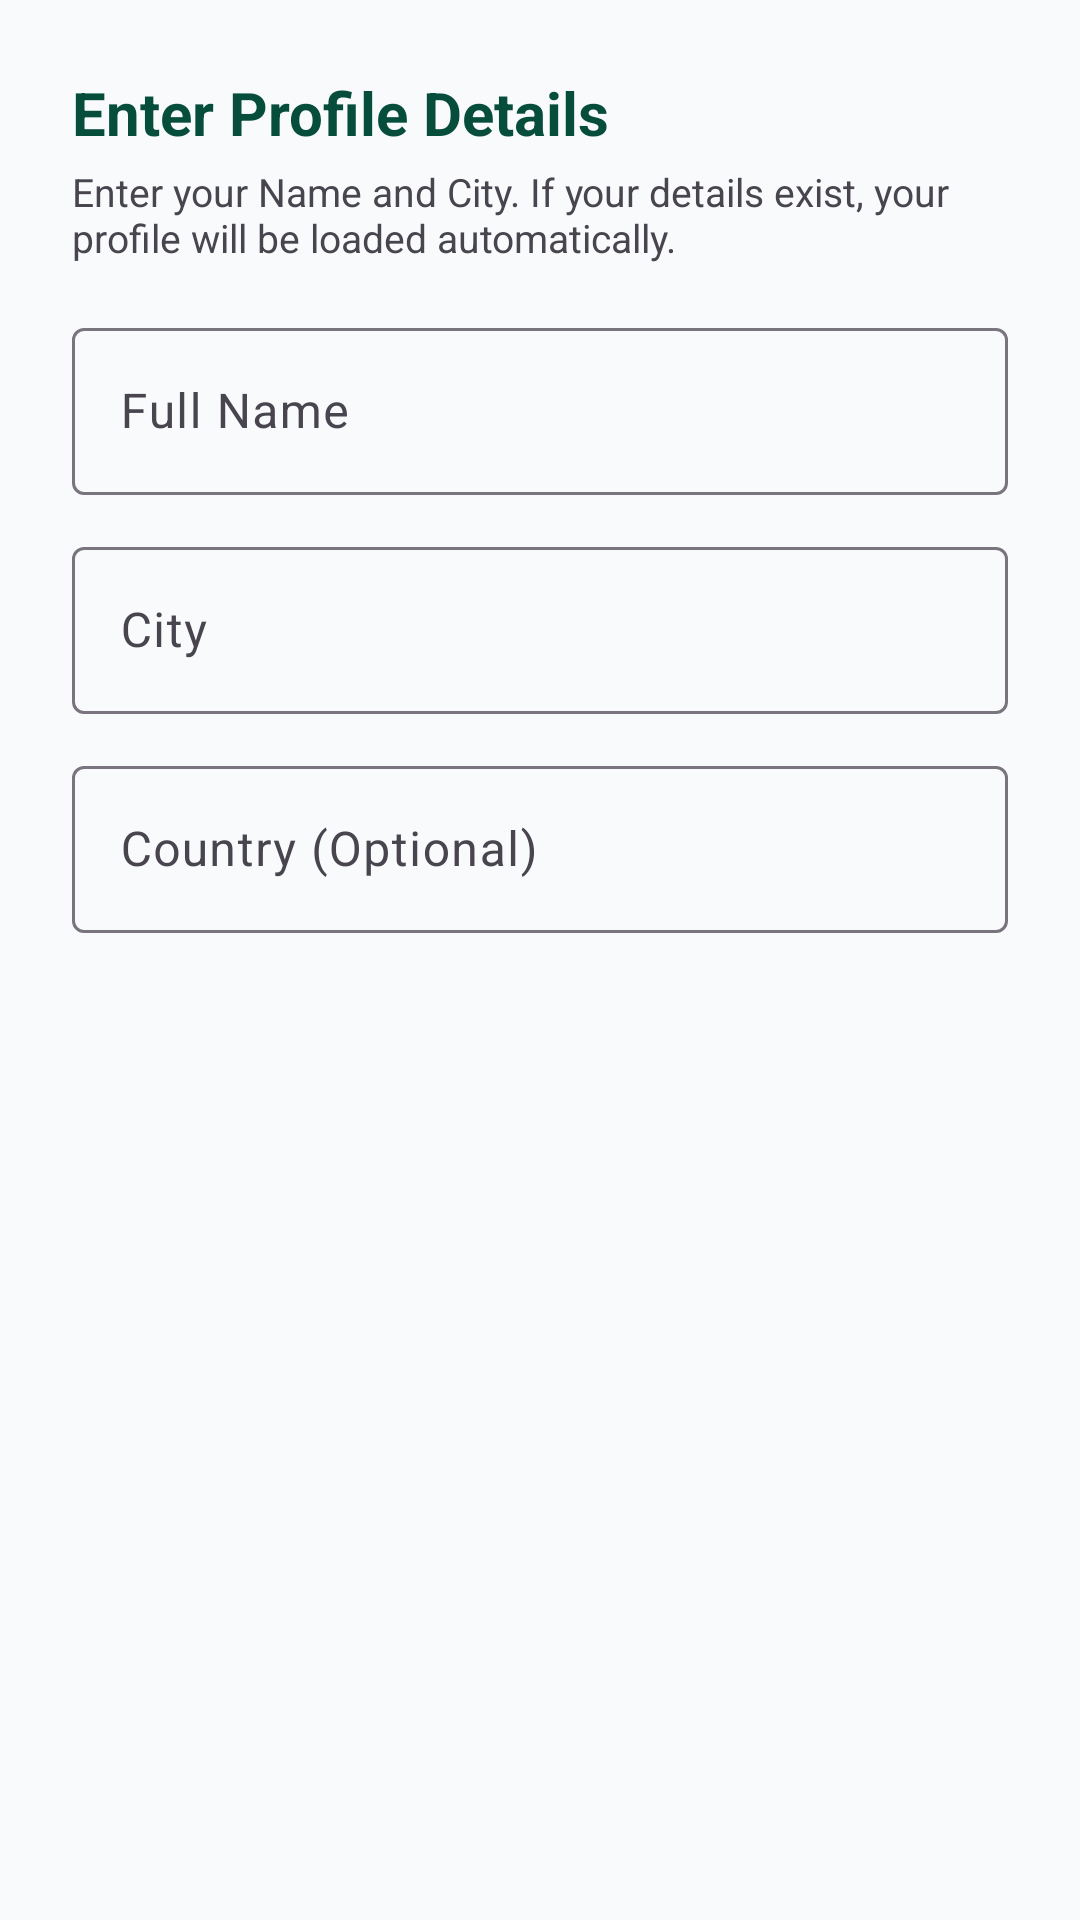

This screen was rendered from an Android layout file. Write that file and the resources it references.
<!-- AndroidManifest.xml: application theme Theme.DuroodCounter -->
<!-- res/layout/dialog_user_profile.xml -->
<?xml version="1.0" encoding="utf-8"?>
<LinearLayout xmlns:android="http://schemas.android.com/apk/res/android"
    xmlns:app="http://schemas.android.com/apk/res-auto"
    android:layout_width="match_parent"
    android:layout_height="wrap_content"
    android:orientation="vertical"
    android:padding="24dp">

    <TextView
        android:id="@+id/tvDialogTitle"
        android:layout_width="wrap_content"
        android:layout_height="wrap_content"
        android:text="@string/dialog_auth_title"
        android:textColor="?attr/colorPrimary"
        android:textSize="20sp"
        android:textStyle="bold" />

    <TextView
        android:id="@+id/tvDialogSubtitle"
        android:layout_width="wrap_content"
        android:layout_height="wrap_content"
        android:layout_marginTop="4dp"
        android:text="Enter your Name and City. If your details exist, your profile will be loaded automatically."
        android:textColor="?android:attr/textColorSecondary"
        android:textSize="13sp" />

    <com.google.android.material.textfield.TextInputLayout
        style="@style/Widget.Material3.TextInputLayout.OutlinedBox"
        android:layout_width="match_parent"
        android:layout_height="wrap_content"
        android:layout_marginTop="16dp"
        android:hint="@string/hint_full_name">

        <com.google.android.material.textfield.TextInputEditText
            android:id="@+id/etFullName"
            android:layout_width="match_parent"
            android:layout_height="wrap_content"
            android:inputType="textPersonName|textCapWords" />
    </com.google.android.material.textfield.TextInputLayout>

    <com.google.android.material.textfield.TextInputLayout
        style="@style/Widget.Material3.TextInputLayout.OutlinedBox"
        android:layout_width="match_parent"
        android:layout_height="wrap_content"
        android:layout_marginTop="12dp"
        android:hint="@string/hint_city">

        <com.google.android.material.textfield.TextInputEditText
            android:id="@+id/etCity"
            android:layout_width="match_parent"
            android:layout_height="wrap_content"
            android:inputType="textCapWords" />
    </com.google.android.material.textfield.TextInputLayout>

    <com.google.android.material.textfield.TextInputLayout
        style="@style/Widget.Material3.TextInputLayout.OutlinedBox"
        android:layout_width="match_parent"
        android:layout_height="wrap_content"
        android:layout_marginTop="12dp"
        android:hint="@string/hint_country">

        <com.google.android.material.textfield.TextInputEditText
            android:id="@+id/etCountry"
            android:layout_width="match_parent"
            android:layout_height="wrap_content"
            android:inputType="textCapWords" />
    </com.google.android.material.textfield.TextInputLayout>

</LinearLayout>
<!-- resources referenced by this layout -->
<resources>
  <string name="dialog_auth_title">Enter Profile Details</string>
  <string name="hint_city">City</string>
  <string name="hint_country">Country (Optional)</string>
  <string name="hint_full_name">Full Name</string>
  <style name="Theme.DuroodCounter" parent="Base.Theme.DuroodCounter" />
  <style name="Base.Theme.DuroodCounter" parent="Theme.Material3.Light.NoActionBar">
          <item name="colorPrimary">@color/islamic_green_primary</item>
          <item name="colorOnPrimary">@color/white</item>
          <item name="colorPrimaryContainer">@color/islamic_mint_light</item>
          <item name="colorOnPrimaryContainer">@color/islamic_green_dark</item>
          <item name="colorSecondary">@color/islamic_gold</item>
          <item name="colorOnSecondary">@color/black</item>
          <item name="android:windowBackground">@color/bg_light</item>
          <item name="android:statusBarColor">@color/islamic_green_dark</item>
          <item name="android:windowLightStatusBar">false</item>
      </style>
  <color name="islamic_green_primary">#064E3B</color>
  <color name="white">#FFFFFFFF</color>
  <color name="islamic_mint_light">#F0FDF4</color>
  <color name="islamic_green_dark">#022C22</color>
  <color name="islamic_gold">#D4AF37</color>
  <color name="black">#FF000000</color>
  <color name="bg_light">#F8FAFC</color>
</resources>
